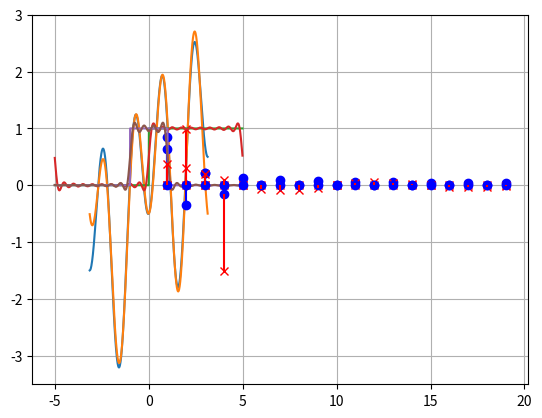

Generate this figure with matplotlib:
#!/usr/bin/env python
# coding: utf-8

# # Hello Fourier Transform

# In[ ]:


import numpy as np
from numpy import pi, sin, cos
import matplotlib.pyplot as pp

get_ipython().run_line_magic('matplotlib', 'inline')


# In[ ]:


def integrate(func, x, dx):
    return sum(func(x)) * dx


def A0(func, x, dx, L):
    return 2.0 / L * integrate(func, x, dx)


def A(func, k, x, dx, L):
    return 2.0 / L * sum(func(x) * cos(2.0 * pi * k / L * x)) * dx


def B(func, k, x, dx, L):
    return 2.0 / L * sum(func(x) * sin(2.0 * pi * k / L * x)) * dx


def backFT(a0, a, b, L):
    def inner(x):
        a_sum = .0
        b_sum = .0
        for i, v in enumerate(a):
            a_sum += a[i] * cos(2.0 * pi / L * (i + 1) * x)
            b_sum += b[i] * sin(2.0 * pi / L * (i + 1) * x)
        return a0 / 2 + a_sum + b_sum
    return inner


# In[ ]:


def f(x):
    return sin(0.5 * x) + cos(2.0 * x) - 1.5 * cos(4.0 * x)

f = np.vectorize(f)  


# In[ ]:


dx = 0.01
x = np.arange(-pi, pi, dx)
L = 2.0 * pi
N = 5

def plot_ft_and_spectrum(func, x, dx, L, N):
    a = []
    b = []
    for i in range(1, N):
        a.append(A(func, i, x, dx, L))
        b.append(B(func, i, x, dx, L))

    back_ft = backFT(A0(func, x, dx, L), a, b, L)

    error = sum((back_ft(x) - func(x)) * (back_ft(x) - func(x))) / len(x)
    print(f"Error: ${error}")

    pp.plot(x, func(x))
    pp.plot(x, back_ft(x))
    pp.grid(True)
    pp.show()

    pp.plot(range(1, N), a, 'rx')
    pp.plot(range(1, N), b, 'bo')
    pp.vlines(range(1, N), [0], a, colors='r')
    pp.vlines(range(1, N), [0], b, colors='b')
    pp.grid(True)
    pp.show()
    
plot_ft_and_spectrum(f, x, dx, L, N)


# ## Step function

# In[ ]:


def step(x):
    return .0 if x < 0 else 1.

step = np.vectorize(step)

dx = 0.01
x = np.arange(-5., 5., dx)
L = 2.0 * 5

plot_ft_and_spectrum(step, x, dx, L, N=20)


# ## Step up-down function

# In[ ]:


def step_up_down(x):
    return step(x + 1) - step(x - 1)

step_up_down = np.vectorize(step_up_down)

plot_ft_and_spectrum(step_up_down, x, dx, L, N=20)


# In[ ]:




